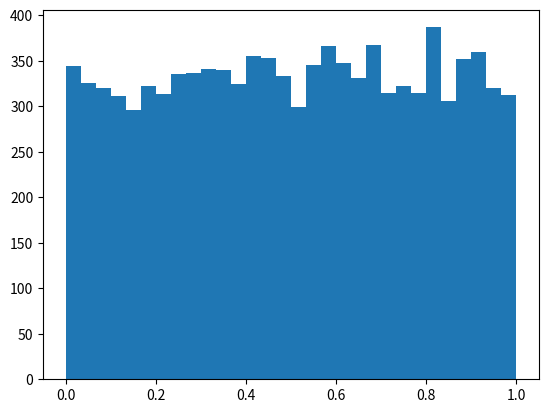

The matplotlib source for this figure:
# Exercício 1.1 — Geração e histograma

# Gere uma amostra de tamanho 10.000 de uma distribuição Uniforme(0, 1) 
# usando a função pronta da linguagem (np.random.uniform em Python ou runif em R) 
# e plote um histograma. Confirme visualmente que ele fica "achatado".

# Dica: import numpy as np; import matplotlib.pyplot as plt


import numpy as np
import matplotlib.pyplot as plt

N = 10000

amostra = np.random.uniform(0,1) # isso gera UM NUMERO. Para gerar uma amostra, é preciso um for
amostra = np.random.uniform(0,1, size=N) # isso gera varios

# Para plotar o histograma:
plt.hist(amostra, bins=30)
plt.show()

# ======> quase toda função do np.random precisa do size.
